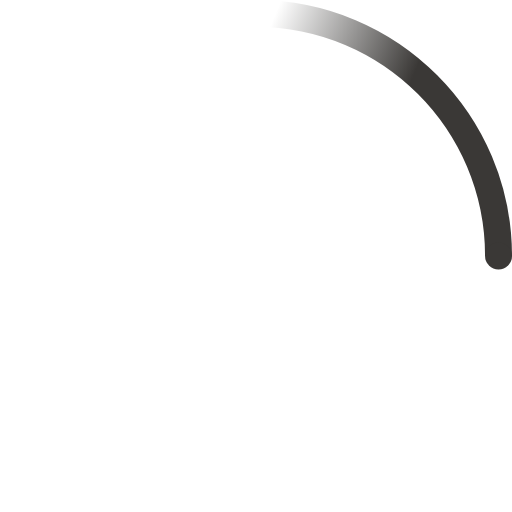
t = 0.00 s
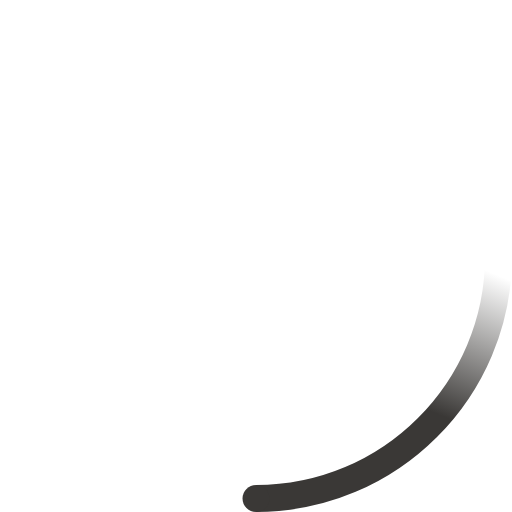
t = 0.23 s
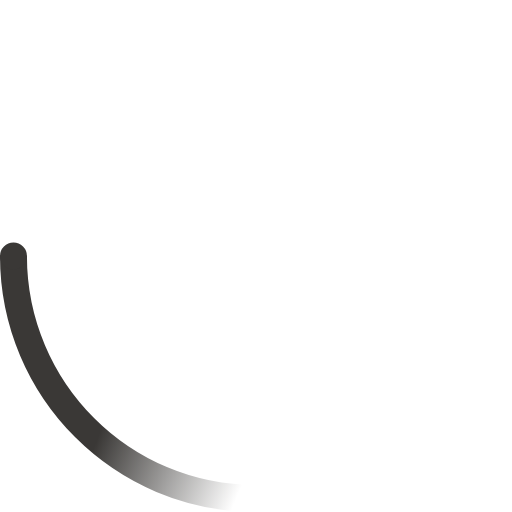
t = 0.45 s
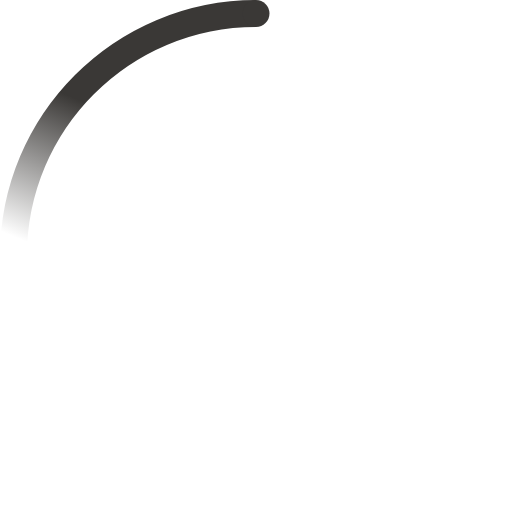
t = 0.68 s

The animated SVG that drew these frames (rendered in a browser with its animation timeline set to each time). Animation: 2 SMIL elements (animateTransform=2); one cycle of 0.90 s, repeats indefinitely.

<!-- By Sam Herbert (@sherb), for everyone. More @ http://goo.gl/7AJzbL -->
<svg width="38" height="38"  viewBox="0 0 38 38" xmlns="http://www.w3.org/2000/svg">
    <defs>
        <linearGradient x1="8.042%" y1="0%" x2="65.682%" y2="23.865%" id="a">
            <stop stop-color="#3a3836" stop-opacity="0" offset="0%"/>
            <stop stop-color="#3a3836" stop-opacity=".631" offset="63.146%"/>
            <stop stop-color="#3a3836" offset="100%"/>
        </linearGradient>
    </defs>
    <g fill="none" fill-rule="evenodd">
        <g transform="translate(1 1)">
            <path d="M36 18c0-9.94-8.06-18-18-18" id="Oval-2" stroke="url(#a)" stroke-width="2">
                <animateTransform
                    attributeName="transform"
                    type="rotate"
                    from="0 18 18"
                    to="360 18 18"
                    dur="0.9s"
                    repeatCount="indefinite" />
            </path>
            <circle fill="#3a3836" cx="36" cy="18" r="1">
                <animateTransform
                    attributeName="transform"
                    type="rotate"
                    from="0 18 18"
                    to="360 18 18"
                    dur="0.9s"
                    repeatCount="indefinite" />
            </circle>
        </g>
    </g>
</svg>
